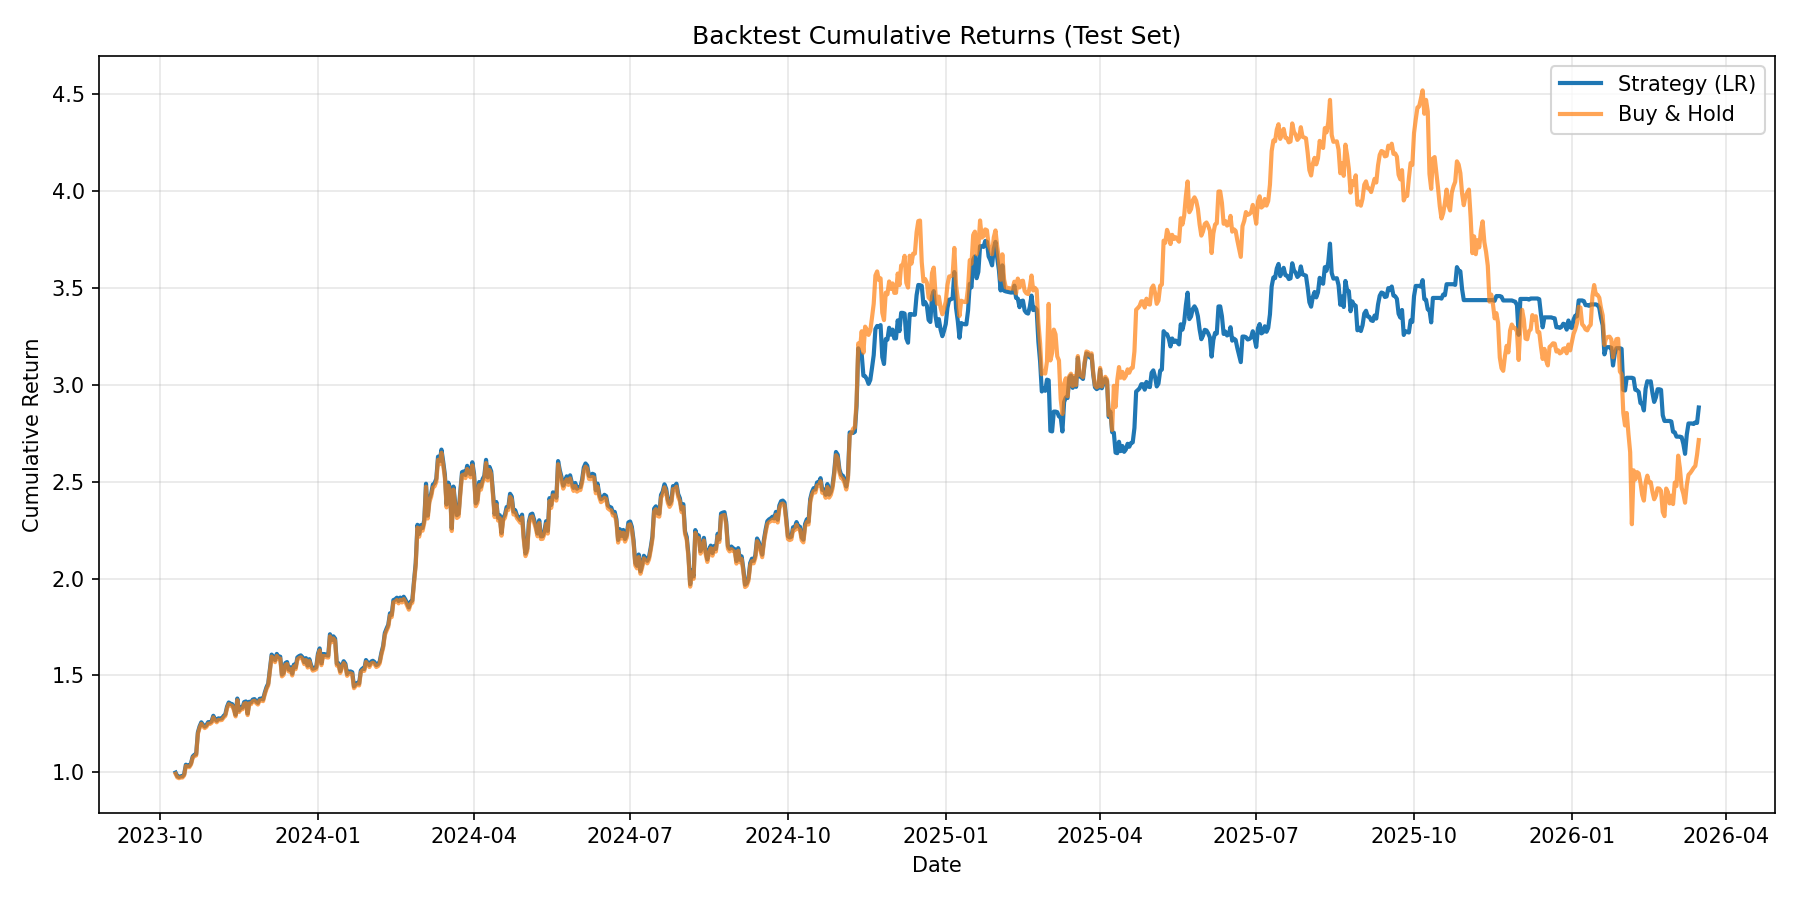

Data behind this chart, as committed beside it:
strategy, sharpe_ratio, max_drawdown, total_return, avg_daily_return, std_daily_return
LogisticRegression_L1, 1.011, -0.2935, 1.882, 0.001447, 0.02272
